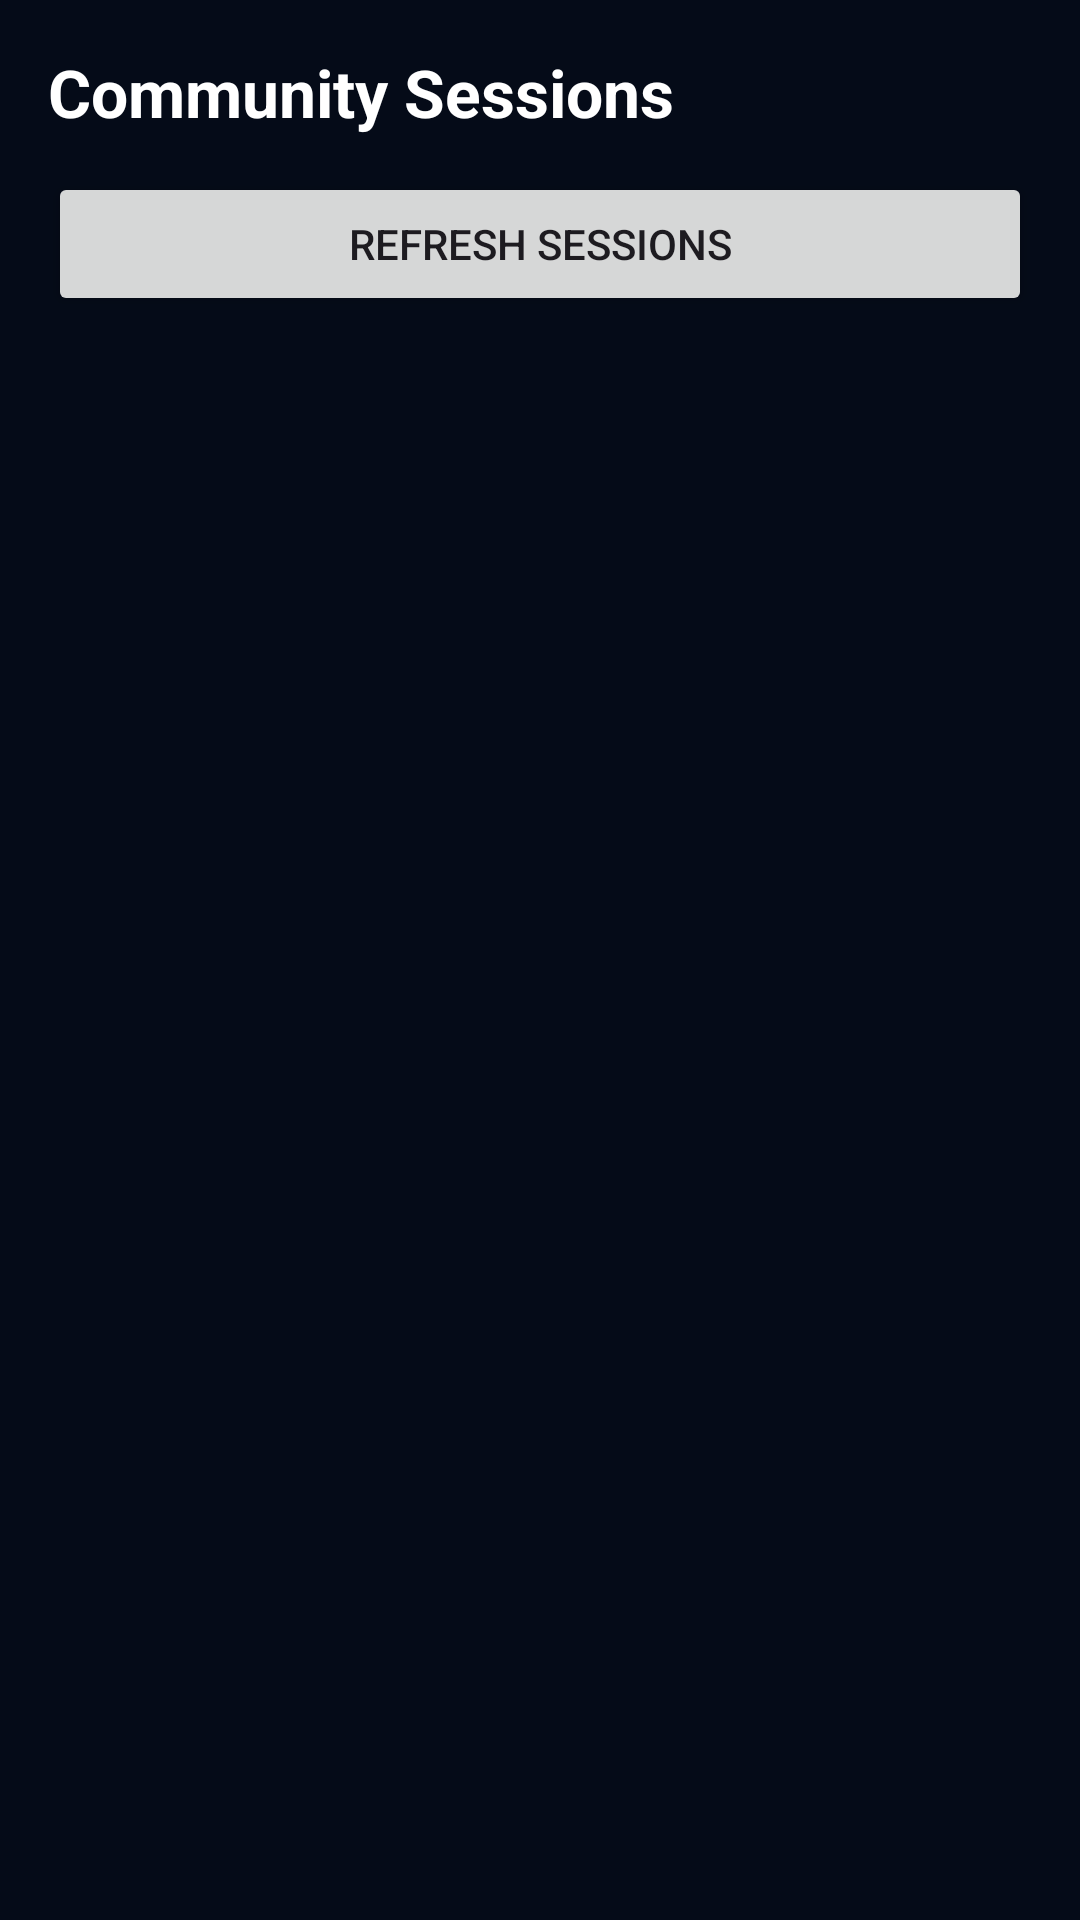

Produce the Android XML layout that renders to this screen, including the resource entries it uses.
<!-- AndroidManifest.xml: application theme Theme.GhalbitMeshX2 -->
<!-- res/layout/activity_community_session.xml -->
<?xml version="1.0" encoding="utf-8"?>
<LinearLayout xmlns:android="http://schemas.android.com/apk/res/android"
    android:layout_width="match_parent"
    android:layout_height="match_parent"
    android:background="#050B18"
    android:orientation="vertical"
    android:padding="16dp">

    <TextView
        android:layout_width="wrap_content"
        android:layout_height="wrap_content"
        android:text="@string/community_session_title"
        android:textColor="#FFFFFF"
        android:textSize="22sp"
        android:textStyle="bold" />

    <Button
        android:id="@+id/btnCommunitySessionRefresh"
        android:layout_width="match_parent"
        android:layout_height="wrap_content"
        android:layout_marginTop="12dp"
        android:text="@string/community_session_refresh" />

    <TextView
        android:id="@+id/txtCommunitySessionEmpty"
        android:layout_width="match_parent"
        android:layout_height="wrap_content"
        android:layout_marginTop="12dp"
        android:background="#101820"
        android:padding="12dp"
        android:text="@string/community_session_empty"
        android:textColor="#B6C8D8"
        android:visibility="gone" />

    <androidx.recyclerview.widget.RecyclerView
        android:id="@+id/rvCommunitySessions"
        android:layout_width="match_parent"
        android:layout_height="0dp"
        android:layout_marginTop="12dp"
        android:layout_weight="1" />

</LinearLayout>
<!-- resources referenced by this layout -->
<resources>
  <string name="community_session_empty">Belum ada session komunitas yang tercatat.</string>
  <string name="community_session_refresh">REFRESH SESSIONS</string>
  <string name="community_session_title">Community Sessions</string>
  <style name="Theme.GhalbitMeshX2" parent="Theme.Material3.DayNight.NoActionBar">
  
          
  
          <item name="colorPrimary">
              @android:color/holo_green_dark
          </item>
  
          <item name="colorPrimaryVariant">
              @android:color/holo_green_light
          </item>
  
          <item name="colorOnPrimary">
              @android:color/white
          </item>
  
          
  
          <item name="android:statusBarColor">
              @android:color/black
          </item>
  
          
  
          <item name="android:navigationBarColor">
              @android:color/black
          </item>
  
      </style>
</resources>
